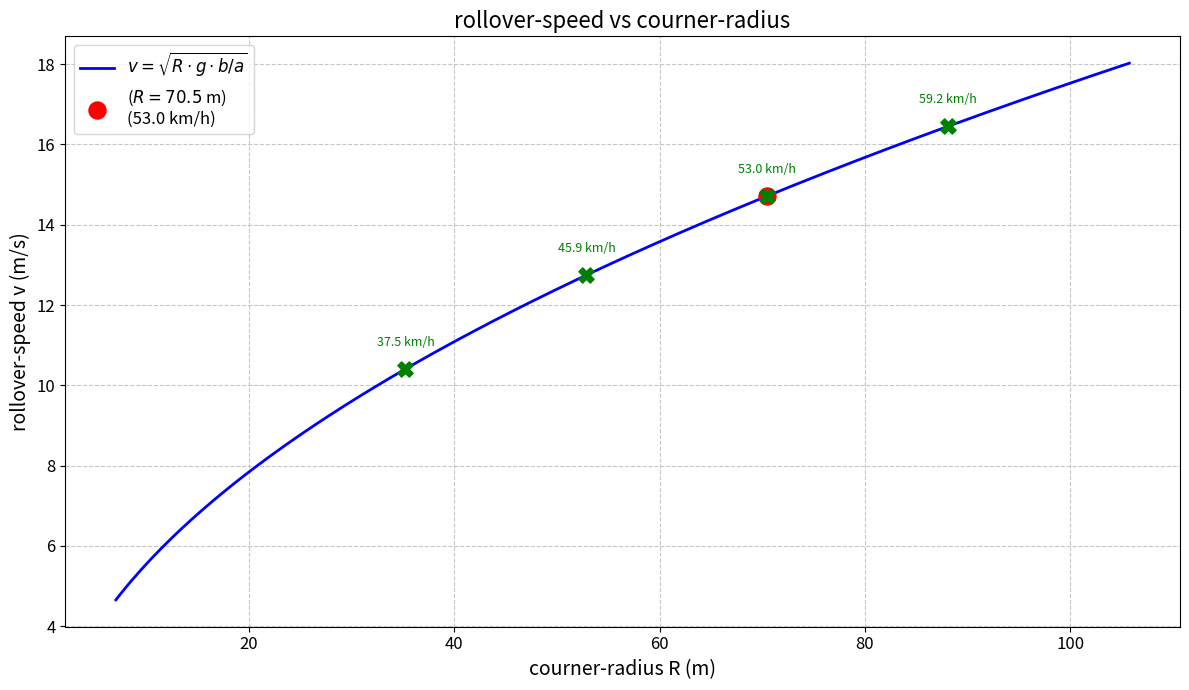

Recreate this plot in Python.
import math
import matplotlib.pyplot as plt
import numpy as np

def calculate_rollover_speed(R, g, b, a):
    """
    車両の横転限界速度を計算する関数。

    Args:
        R (float): カーブ半径 (m)
        g (float): 重力加速度 (m/s^2)
        b (float): 重心高さ (m)
        a (float): トレッドの半分または重心から横転軸までの水平距離 (m)

    Returns:
        float: 横転限界速度 (m/s)
    """
    if R < 0 or g < 0 or b < 0 or a <= 0:
        raise ValueError("入力値は正である必要があります (aは0でないこと)。")
    return math.sqrt(R * g * b / a)

# 定数
G = 9.81  # 重力加速度 (m/s^2)
B = 0.768  # 重心高さ (m)
A = 2.452  # トレッドの半分または重心から横転軸までの水平距離 (m)

# 事故現場のカーブ半径
R_ACCIDENT = 70.5  # m

# --- 横転限界速度の計算と表示 ---
print("--- 横転限界速度の計算結果 ---")

# 事故現場での横転限界速度
try:
    v_rollover_accident = calculate_rollover_speed(R_ACCIDENT, G, B, A)
    print(f"事故現場 (R = {R_ACCIDENT} m) での横転限界速度:")
    print(f"  約 {v_rollover_accident:.2f} m/s")
    print(f"  約 {v_rollover_accident * 3.6:.2f} km/h")
except ValueError as e:
    print(f"エラー: {e}")

# 任意のRのサンプル値とそれに対応する横転限界速度
R_sample = [0.5 * R_ACCIDENT, 0.75 * R_ACCIDENT, 1.0 * R_ACCIDENT, 1.25 * R_ACCIDENT]
print("\n任意のRのサンプル値とそれに対応する横転限界速度:")
for R in R_sample:
    try:
        v_rollover = calculate_rollover_speed(R, G, B, A)
        print(f"  R = {R:.2f} m: 約 {v_rollover:.2f} m/s (約 {v_rollover * 3.6:.2f} km/h)")
    except ValueError as e:
        print(f"  R = {R:.2f} m: エラー: {e}")

# --- グラフの作成 ---
print("\n--- 横転限界速度グラフの作成 ---")

# グラフ用のR値の範囲
R_values = np.linspace(0.1 * R_ACCIDENT, 1.5 * R_ACCIDENT, 200) # より滑らかな曲線のために点を増やす
v_rollover_values = []
for R_val in R_values:
    try:
        v_rollover_values.append(calculate_rollover_speed(R_val, G, B, A))
    except ValueError:
        v_rollover_values.append(np.nan) # 無効な値はプロットしない

plt.figure(figsize=(12, 7))
plt.plot(R_values, v_rollover_values, label=r'$v = \sqrt{R \cdot g \cdot b/a}$', color='blue', linewidth=2)

# 事故現場の点をプロット
plt.scatter(R_ACCIDENT, v_rollover_accident, color='red', s=150, zorder=5,
            label=f'($R={R_ACCIDENT:.1f}$ m)\n({v_rollover_accident*3.6:.1f} km/h)')

# サンプル点をプロット
for R_s in R_sample:
    try:
        v_s = calculate_rollover_speed(R_s, G, B, A)
        plt.scatter(R_s, v_s, color='green', marker='X', s=120, zorder=5)
        plt.text(R_s, v_s + 0.5, f'{v_s*3.6:.1f} km/h', fontsize=9, ha='center', va='bottom', color='green')
    except ValueError:
        pass # エラーの場合はプロットしない

plt.title('rollover-speed vs courner-radius', fontsize=16)
plt.xlabel('courner-radius R (m)', fontsize=14)
plt.ylabel('rollover-speed v (m/s)', fontsize=14)
plt.grid(True, linestyle='--', alpha=0.7)
plt.legend(fontsize=12)
plt.tick_params(axis='both', which='major', labelsize=12)
plt.tight_layout()
plt.savefig('rollover-speed.png')
plt.show()

print("\nコードの実行が完了しました。")